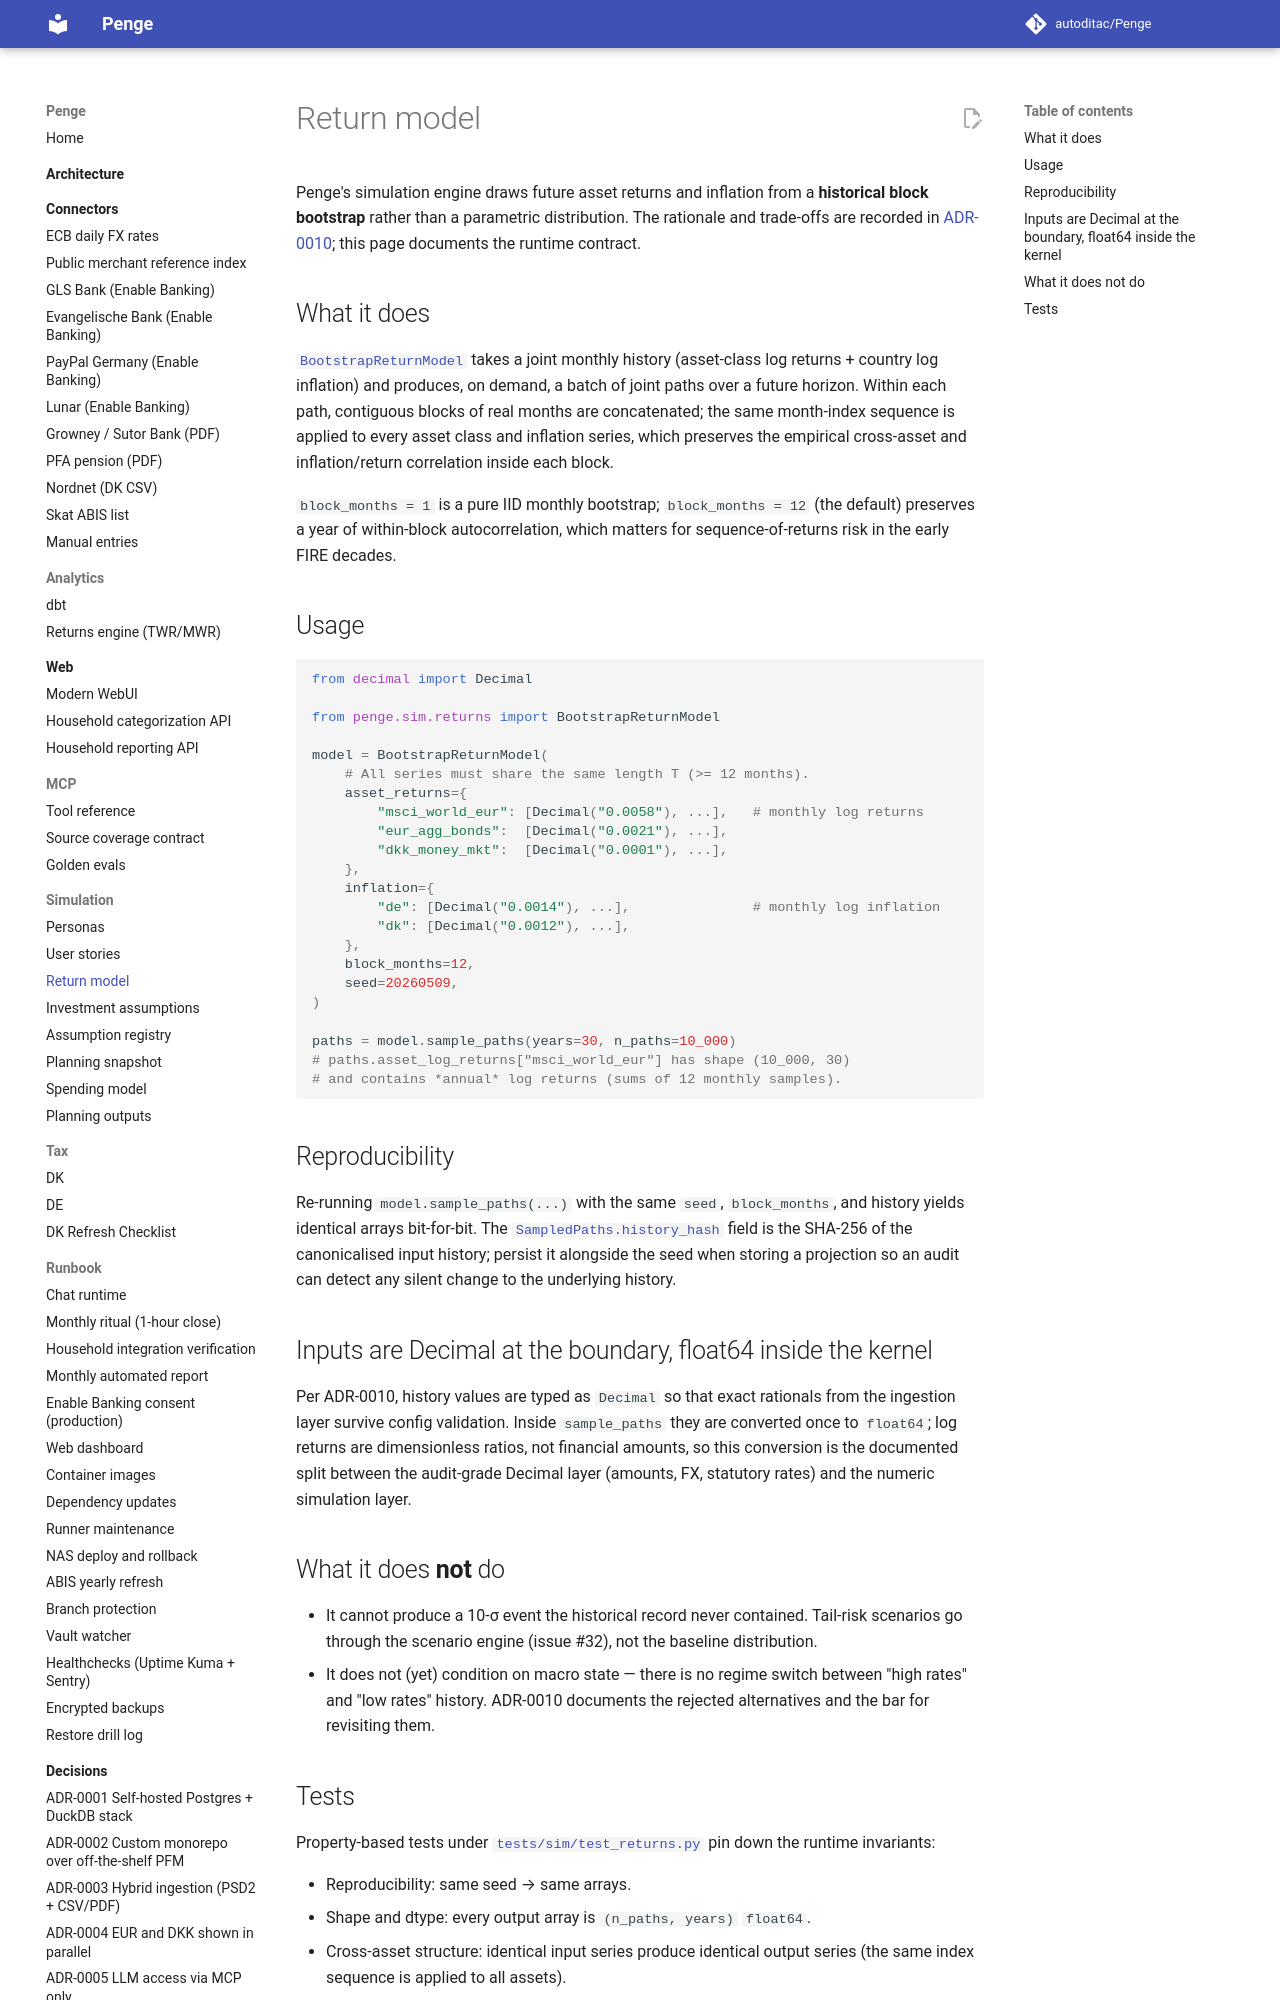

repository: autoditac/Penge · page: sim/return-model/index.html · generator: mkdocs

# Return model

Penge's simulation engine draws future asset returns and inflation from a
**historical block bootstrap** rather than a parametric distribution. The
rationale and trade-offs are recorded in
[ADR-0010](../decisions/0010-sim-return-model.md); this page documents the
runtime contract.

## What it does

[`BootstrapReturnModel`](https://github.com/autoditac/Penge/blob/main/src/penge/sim/returns.py)
takes a joint monthly history (asset-class log returns + country log
inflation) and produces, on demand, a batch of joint paths over a future
horizon. Within each path, contiguous blocks of real months are
concatenated; the same month-index sequence is applied to every asset class
and inflation series, which preserves the empirical cross-asset and
inflation/return correlation inside each block.

`block_months = 1` is a pure IID monthly bootstrap; `block_months = 12`
(the default) preserves a year of within-block autocorrelation, which
matters for sequence-of-returns risk in the early FIRE decades.

## Usage

```python
from decimal import Decimal

from penge.sim.returns import BootstrapReturnModel

model = BootstrapReturnModel(
    # All series must share the same length T (>= 12 months).
    asset_returns={
        "msci_world_eur": [Decimal("0.0058"), ...],   # monthly log returns
        "eur_agg_bonds":  [Decimal("0.0021"), ...],
        "dkk_money_mkt":  [Decimal("0.0001"), ...],
    },
    inflation={
        "de": [Decimal("0.0014"), ...],               # monthly log inflation
        "dk": [Decimal("0.0012"), ...],
    },
    block_months=12,
    seed=20260509,
)

paths = model.sample_paths(years=30, n_paths=10_000)
# paths.asset_log_returns["msci_world_eur"] has shape (10_000, 30)
# and contains *annual* log returns (sums of 12 monthly samples).
```
